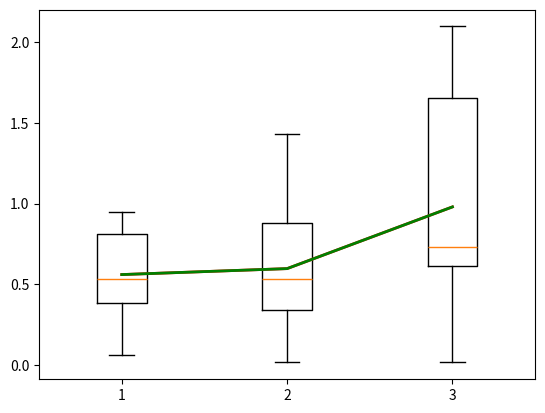

Python code for this plot:


import matplotlib.pyplot as plt
import numpy as np

a = np.random.rand(20)

b = np.r_[a, np.random.rand(20)*1.6]
c = np.random.rand(20)*2.1
data = [a,b,c]
mins = [d.mean() for d in data]
maxes = [d.mean() for d in data]

plt.figure()
plt.boxplot(data)
# simply plot the data as usual
plt.plot([1,2,3], mins, c="r", lw=2)
plt.plot([1,2,3], maxes, c="g", lw=2)


plt.show()